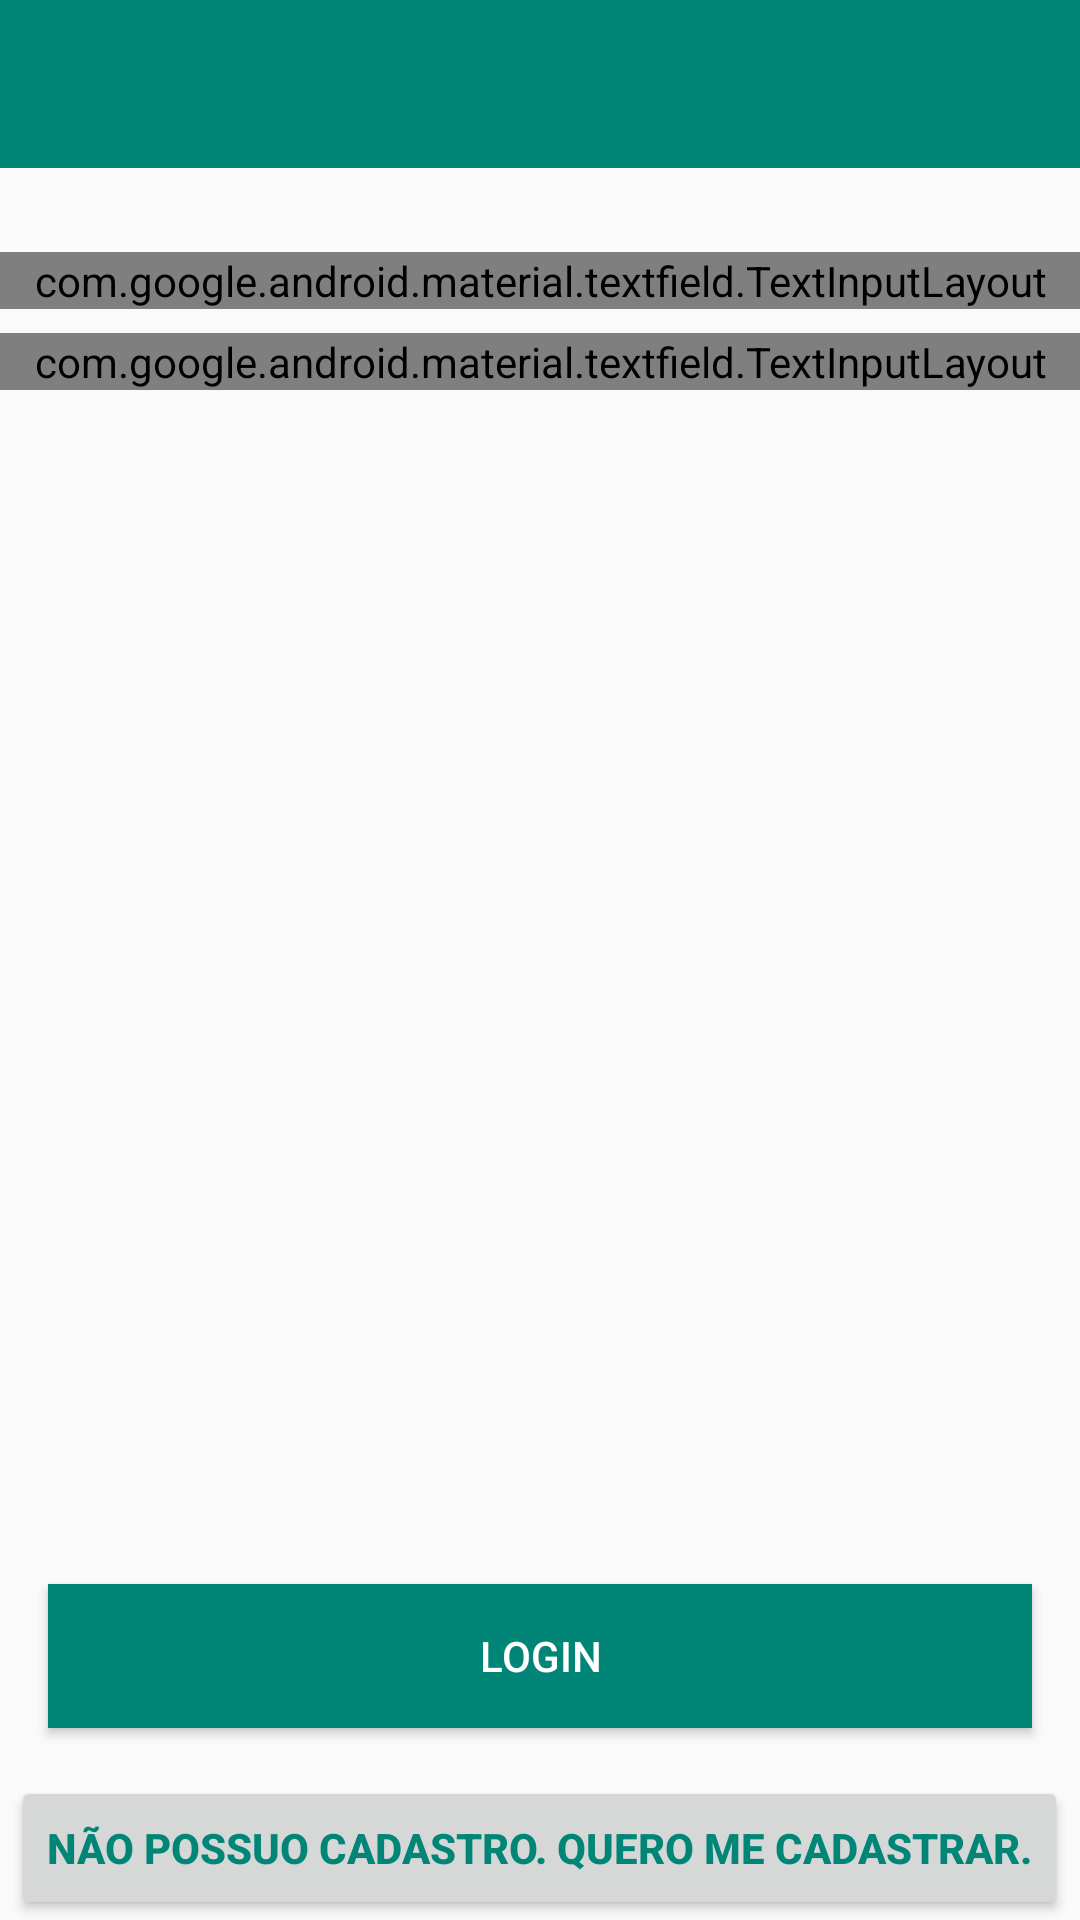

Layout XML and referenced resources for this Android screen:
<!-- AndroidManifest.xml: activity theme AppTheme.NoActionBar -->
<!-- res/layout/activity_login.xml -->
<?xml version="1.0" encoding="utf-8"?>
<LinearLayout xmlns:android="http://schemas.android.com/apk/res/android"
    xmlns:app="http://schemas.android.com/apk/res-auto"
    xmlns:tools="http://schemas.android.com/tools"
    android:layout_width="match_parent"
    android:layout_height="match_parent"
    android:orientation="vertical">

    <android.support.design.widget.AppBarLayout
        android:layout_width="match_parent"
        android:layout_height="wrap_content"
        android:theme="@style/AppTheme.AppBarOverlay">

        <android.support.v7.widget.Toolbar
            android:id="@+id/toolbar"
            android:layout_width="match_parent"
            android:layout_height="?attr/actionBarSize"
            android:background="?attr/colorPrimary"
            app:popupTheme="@style/AppTheme.PopupOverlay" />

    </android.support.design.widget.AppBarLayout>

    
    

    <LinearLayout
        android:layout_width="match_parent"
        android:layout_height="match_parent"
        android:layout_marginTop="20dp"
        android:orientation="vertical"
        app:layout_behavior="@string/appbar_scrolling_view_behavior"
        tools:context=".view.activity.LoginActivity"
        tools:showIn="@layout/activity_main">


        <android.support.design.widget.TextInputLayout
            android:id="@+id/txt_email"
            style="@style/Widget.MaterialComponents.TextInputLayout.FilledBox"
            android:layout_width="match_parent"
            android:layout_height="wrap_content"
            android:layout_margin="@dimen/fab_margin"
            android:layout_marginTop="8dp"
            android:hint="@string/email"
            android:tag="email"
            app:errorEnabled="true"
            app:errorTextAppearance="@style/error"
            tools:ignore="MissingConstraints">

            <android.support.design.widget.TextInputEditText
                android:id="@+id/tv_email"
                android:layout_width="match_parent"
                android:layout_height="wrap_content" />

        </android.support.design.widget.TextInputLayout>

        <android.support.design.widget.TextInputLayout
            android:id="@+id/txt_password"
            style="@style/Widget.MaterialComponents.TextInputLayout.FilledBox"
            android:layout_width="match_parent"
            android:layout_height="wrap_content"
            android:layout_margin="@dimen/fab_margin"
            android:layout_marginTop="8dp"
            android:hint="@string/password"
            android:tag="password"
            app:errorEnabled="true"
            app:errorTextAppearance="@style/error"
            app:layout_constraintTop_toBottomOf="@+id/txt_email"
            tools:ignore="MissingConstraints">

            <android.support.design.widget.TextInputEditText
                android:id="@+id/tv_password"
                android:layout_width="match_parent"
                android:layout_height="wrap_content" />

        </android.support.design.widget.TextInputLayout>

        <Space
            android:id="@+id/space"
            android:layout_width="match_parent"
            android:layout_height="0dp"
            android:layout_weight="1" />

        <Button
            android:id="@+id/btn_login"
            android:layout_width="match_parent"
            android:layout_height="wrap_content"
            android:layout_gravity="center|bottom"
            android:layout_marginLeft="16dp"
            android:layout_marginRight="16dp"
            android:background="@color/colorPrimary"
            android:text="@string/login"
            android:textColor="@color/colorWhite"
            app:layout_constraintEnd_toEndOf="parent"
            app:layout_constraintStart_toStartOf="parent"
            app:layout_constraintTop_toBottomOf="@+id/txt_password"
            tools:layout_editor_absoluteX="16dp" />

        <Button
            android:id="@+id/txt_register"
            android:layout_width="wrap_content"
            android:layout_height="wrap_content"
            android:layout_gravity="center|bottom"
            android:layout_marginTop="16dp"
            android:onClick="onRegister"
            android:text="Não possuo cadastro. Quero me cadastrar."
            android:textColor="@color/colorAccent"
            android:textStyle="bold" />

    </LinearLayout>


</LinearLayout>
<!-- res/layout/content_main.xml (included above) -->
<?xml version="1.0" encoding="utf-8"?>
<LinearLayout xmlns:android="http://schemas.android.com/apk/res/android"
              xmlns:tools="http://schemas.android.com/tools"
              xmlns:app="http://schemas.android.com/apk/res-auto"
              android:orientation="vertical"
              android:layout_width="match_parent"
              android:layout_height="wrap_content"
              android:layout_gravity="center">





    <android.support.constraint.ConstraintLayout
            xmlns:android="http://schemas.android.com/apk/res/android"
            xmlns:tools="http://schemas.android.com/tools"
            xmlns:app="http://schemas.android.com/apk/res-auto"
            android:layout_width="match_parent"
            android:layout_height="wrap_content"
            tools:showIn="@layout/activity_main"
            android:layout_gravity="center"
            tools:context=".view.activity.LoginActivity">


        <android.support.design.widget.TextInputLayout
                android:id="@+id/txt_email"
                android:layout_width="match_parent"
                android:layout_height="wrap_content"
                tools:ignore="MissingConstraints"
                android:hint="E-mail"
                android:layout_margin="@dimen/fab_margin"
                style="@style/Widget.MaterialComponents.TextInputLayout.FilledBox">

            <android.support.design.widget.TextInputEditText
                    android:id="@+id/txt_edit_email"

                    android:layout_width="match_parent"
                    android:layout_height="wrap_content"/>

        </android.support.design.widget.TextInputLayout>

        <android.support.design.widget.TextInputLayout
                android:id="@+id/txt_password"
                android:layout_width="match_parent"
                android:layout_height="wrap_content"
                tools:ignore="MissingConstraints"
                android:hint="Senha"
                android:layout_margin="@dimen/fab_margin"
                style="@style/Widget.MaterialComponents.TextInputLayout.FilledBox" android:layout_marginTop="8dp"
                app:layout_constraintTop_toBottomOf="@+id/txt_email">

            <android.support.design.widget.TextInputEditText
                    android:id="@+id/txt_edit_password"
                    android:layout_width="match_parent"
                    android:layout_height="58dp"/>

        </android.support.design.widget.TextInputLayout>

        

    </android.support.constraint.ConstraintLayout>
</LinearLayout>
<!-- res/layout/progress_bar.xml (included above) -->
<?xml version="1.0" encoding="utf-8"?>
<ProgressBar xmlns:android="http://schemas.android.com/apk/res/android"
    android:id="@+id/progressBar"
    style="?android:attr/progressBarStyleLarge"
    android:layout_width="match_parent"
    android:layout_height="wrap_content"
    android:layout_gravity="center"
    android:layout_marginTop="8dp" />
<!-- res/layout/activity_main.xml (included above) -->
<?xml version="1.0" encoding="utf-8"?>
<LinearLayout xmlns:android="http://schemas.android.com/apk/res/android"
    xmlns:app="http://schemas.android.com/apk/res-auto"
    android:layout_width="match_parent"
    android:layout_height="match_parent"
    android:orientation="vertical">


    <android.support.v7.widget.Toolbar
        android:id="@+id/toolbar"
        android:layout_width="match_parent"
        android:layout_height="?attr/actionBarSize"
        android:background="?attr/colorPrimary"
        app:popupTheme="@style/AppTheme.PopupOverlay" />

    <LinearLayout
        android:layout_width="match_parent"
        android:layout_height="match_parent"
        android:gravity="center"
        android:orientation="vertical">

        <TextView
            android:id="@+id/tv_id"
            android:layout_width="match_parent"
            android:layout_height="wrap_content"
            android:gravity="center"
            android:text="@string/login"
            android:visibility="visible" />

        <TextView
            android:id="@+id/tv_name"
            android:layout_width="match_parent"
            android:layout_height="wrap_content"
            android:gravity="center"
            android:text="@string/successful_login"
            android:visibility="visible" />

        <TextView
            android:id="@+id/tv_email"
            android:layout_width="match_parent"
            android:layout_height="wrap_content"
            android:gravity="center"
            android:text="@string/successful_login"
            android:visibility="visible" />

        <TextView
            android:id="@+id/tv_cpf"
            android:layout_width="match_parent"
            android:layout_height="wrap_content"
            android:gravity="center"
            android:text="@string/successful_login"
            android:visibility="visible" />

    </LinearLayout>
</LinearLayout>
<!-- resources referenced by this layout -->
<resources>
  <color name="colorAccent">#008577</color>
  <color name="colorPrimary">#008577</color>
  <color name="colorWhite">#ffffff</color>
  <string name="email">E-mail</string>
  <string name="login">Login</string>
  <string name="password">Senha</string>
  <string name="successful_login">Login efetuado com sucesso!!!</string>
  <style name="AppTheme.AppBarOverlay" parent="ThemeOverlay.AppCompat.Dark.ActionBar" />
  <style name="AppTheme.PopupOverlay" parent="ThemeOverlay.AppCompat.Light" />
  <style name="error" parent="@android:style/TextAppearance">
          <item name="android:textColor">@color/colorError</item>
          <item name="android:textSize">10sp</item>
      </style>
  <style name="AppTheme.NoActionBar">
          <item name="windowActionBar">false</item>
          <item name="windowNoTitle">true</item>
      </style>
  <color name="colorError">#DC143C</color>
</resources>
